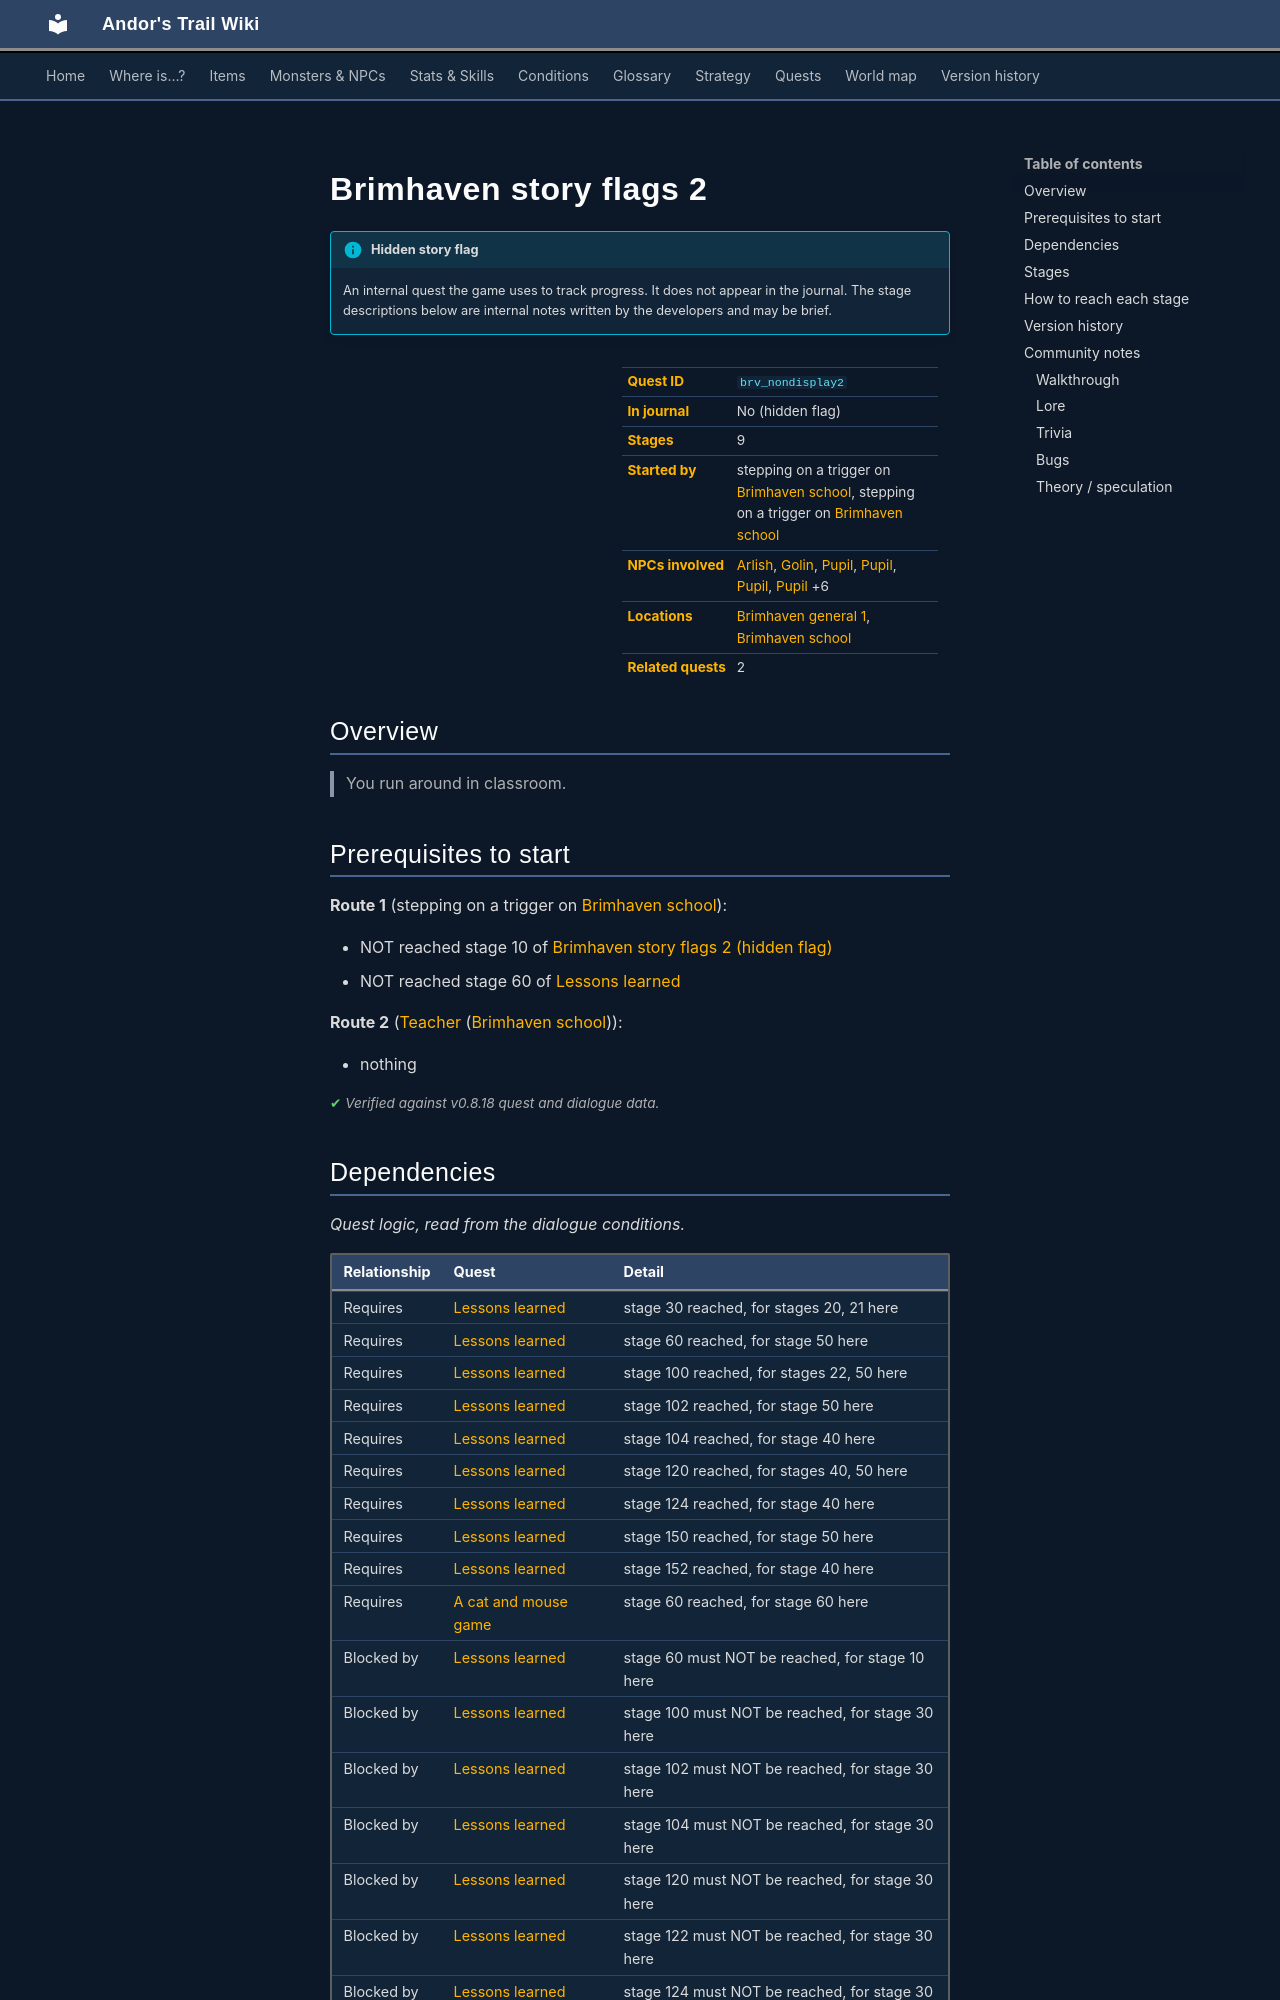

repository: asdfghjkl628/Andor-s-Trail-Wikiiii · page: quests/brv_nondisplay2/index.html · generator: mkdocs

---
description: "Brimhaven story flags 2 is a hidden quest in Andor's Trail, started by stepping on a trigger on brimhaven_school. 9 stages. You run around in classroom."
---

# Brimhaven story flags 2

!!! info "Hidden story flag"
    An internal quest the game uses to track progress. It does not appear in the journal. The stage descriptions below are internal notes written by the developers and may be brief.

<div class="infobox" markdown>

| | |
|---|---|
| **Quest ID** | `brv_nondisplay2` |
| **In journal** | No (hidden flag) |
| **Stages** | 9 |
| **Started by** | stepping on a trigger on [Brimhaven school](../maps/brimhaven_school.md), stepping on a trigger on [Brimhaven school](../maps/brimhaven_school.md) |
| **NPCs involved** | [Arlish](../monsters/arlish.md), [Golin](../monsters/golin.md), [Pupil](../monsters/brv_pupil1.md#v-brv_pupil6), [Pupil](../monsters/brv_pupil1.md), [Pupil](../monsters/brv_pupil1.md#v-brv_pupil5), [Pupil](../monsters/brv_pupil1.md#v-brv_pupil8) +6 |
| **Locations** | [Brimhaven general 1](../maps/brimhaven_general1.md), [Brimhaven school](../maps/brimhaven_school.md) |
| **Related quests** | 2 |

</div>

## Overview

> You run around in classroom.

## Prerequisites to start

**Route 1** (stepping on a trigger on [Brimhaven school](../maps/brimhaven_school.md)):

- NOT reached stage 10 of [Brimhaven story flags 2 (hidden flag)](../quests/brv_nondisplay2.md#stage-10)
- NOT reached stage 60 of [Lessons learned](../quests/brv_school2.md#stage-60)

**Route 2** ([Teacher](../monsters/brv_teacher.md) ([Brimhaven school](../maps/brimhaven_school.md))):

- nothing


<p class="verified">Verified against v0.8.18 quest and dialogue data.</p>

## Dependencies

*Quest logic, read from the dialogue conditions.*

| Relationship | Quest | Detail |
|---|---|---|
| Requires | [Lessons learned](brv_school2.md#stage-30) | stage 30 reached, for stages 20, 21 here |
| Requires | [Lessons learned](brv_school2.md#stage-60) | stage 60 reached, for stage 50 here |
| Requires | [Lessons learned](brv_school2.md#stage-100) | stage 100 reached, for stages 22, 50 here |
| Requires | [Lessons learned](brv_school2.md#stage-102) | stage 102 reached, for stage 50 here |
| Requires | [Lessons learned](brv_school2.md#stage-104) | stage 104 reached, for stage 40 here |
| Requires | [Lessons learned](brv_school2.md#stage-120) | stage 120 reached, for stages 40, 50 here |
| Requires | [Lessons learned](brv_school2.md#stage-124) | stage 124 reached, for stage 40 here |
| Requires | [Lessons learned](brv_school2.md#stage-150) | stage 150 reached, for stage 50 here |
| Requires | [Lessons learned](brv_school2.md#stage-152) | stage 152 reached, for stage 40 here |
| Requires | [A cat and mouse game](cat_and_mouse.md#stage-60) | stage 60 reached, for stage 60 here |
| Blocked by | [Lessons learned](brv_school2.md#stage-60) | stage 60 must NOT be reached, for stage 10 here |
| Blocked by | [Lessons learned](brv_school2.md#stage-100) | stage 100 must NOT be reached, for stage 30 here |
| Blocked by | [Lessons learned](brv_school2.md#stage-102) | stage 102 must NOT be reached, for stage 30 here |
| Blocked by | [Lessons learned](brv_school2.md#stage-104) | stage 104 must NOT be reached, for stage 30 here |
| Blocked by | [Lessons learned](brv_school2.md#stage-120) | stage 120 must NOT be reached, for stage 30 here |
| Blocked by | [Lessons learned](brv_school2.md#stage-122) | stage 122 must NOT be reached, for stage 30 here |
| Blocked by | [Lessons learned](brv_school2.md#stage-124) | stage 124 must NOT be reached, for stage 30 here |
| Unlocks | [Lessons learned](brv_school2.md#stage-40) | stage 40 there needs stage 21 here |
| Unlocks | [Lessons learned](brv_school2.md#stage-150) | stage 150 there needs stage 30 here |
| Unlocks | [Lessons learned](brv_school2.md#stage-220) | stage 220 there needs stage 22 here |

## Stages

<div class="stages" markdown>

| Stage | Journal entry | From | Rewards |
|---|---|---|---|
| <span id="stage-10"></span>[10](#route-10) | You run around in classroom.<br><span class="qnote">👣 Reached by stepping onto a trigger spot on [Brimhaven school](../maps/brimhaven_school.md).</span> | stepping on a trigger on [Brimhaven school](../maps/brimhaven_school.md), [Teacher](../monsters/brv_teacher.md) | – |
| <span id="stage-20"></span>[20](#route-20) | Talked to Golin.<br><span class="qnote">👣 Reached by stepping onto a trigger spot on [Brimhaven school](../maps/brimhaven_school.md).</span> | stepping on a trigger on [Brimhaven school](../maps/brimhaven_school.md), [Golin](../monsters/golin.md) | – |
| <span id="stage-21"></span>[21](#route-21) | Thieves?<br><span class="qnote">👣 Reached by stepping onto a trigger spot on [Brimhaven school](../maps/brimhaven_school.md).</span> | stepping on a trigger on [Brimhaven school](../maps/brimhaven_school.md), [Golin](../monsters/golin.md) | – |
| <span id="stage-22"></span>[22](#route-22) | Dueled Golin with school weapons.<br><span class="qnote">👣 Reached by stepping onto a trigger spot on [Brimhaven school](../maps/brimhaven_school.md).</span> | stepping on a trigger on [Brimhaven school](../maps/brimhaven_school.md) | – |
| <span id="stage-30"></span>[30](#route-30) | Talked to the statue. | [Statue](../monsters/brv_school_statue.md) | – |
| <span id="stage-40"></span>[40](#route-40) | Reward: cake<br><span class="qnote">👣 Reached by stepping onto a trigger spot on [Brimhaven school](../maps/brimhaven_school.md).</span> | [Teacher](../monsters/brv_teacher.md), stepping on a trigger on [Brimhaven school](../maps/brimhaven_school.md) | varies by route (see below) |
| <span id="stage-42"></span>[42](#route-42) | Reward: cake got | [Arlish](../monsters/arlish.md) | varies by route (see below) |
| <span id="stage-50"></span>[50](#route-50) | Pupils ran out<br><span class="qnote">👣 Reached by stepping onto a trigger spot on [Brimhaven school](../maps/brimhaven_school.md).</span> | stepping on a trigger on [Brimhaven school](../maps/brimhaven_school.md), [Pupil](../monsters/brv_pupil1.md) | varies by route (see below) |
| <span id="stage-60"></span>[60](#route-60) | 60=banned fromtower<br><span class="qnote">⚡ A scripted event can now trigger on [Brimhaven 2](../maps/brimhaven2.md).</span><br><span class="qnote">🔒 An area on [Brimhaven church](../maps/brimhaven_church.md) becomes blocked off.</span> | walking into a blocked passage on [Brimhaven church upstairs](../maps/brimhaven_church_upstairs.md) | – |

</div>

<small>Click a stage number for how to reach it, or a long journal entry to expand it.</small>

<p class="verified">Verified against v0.8.18 quest, dialogue and map data.</p>
